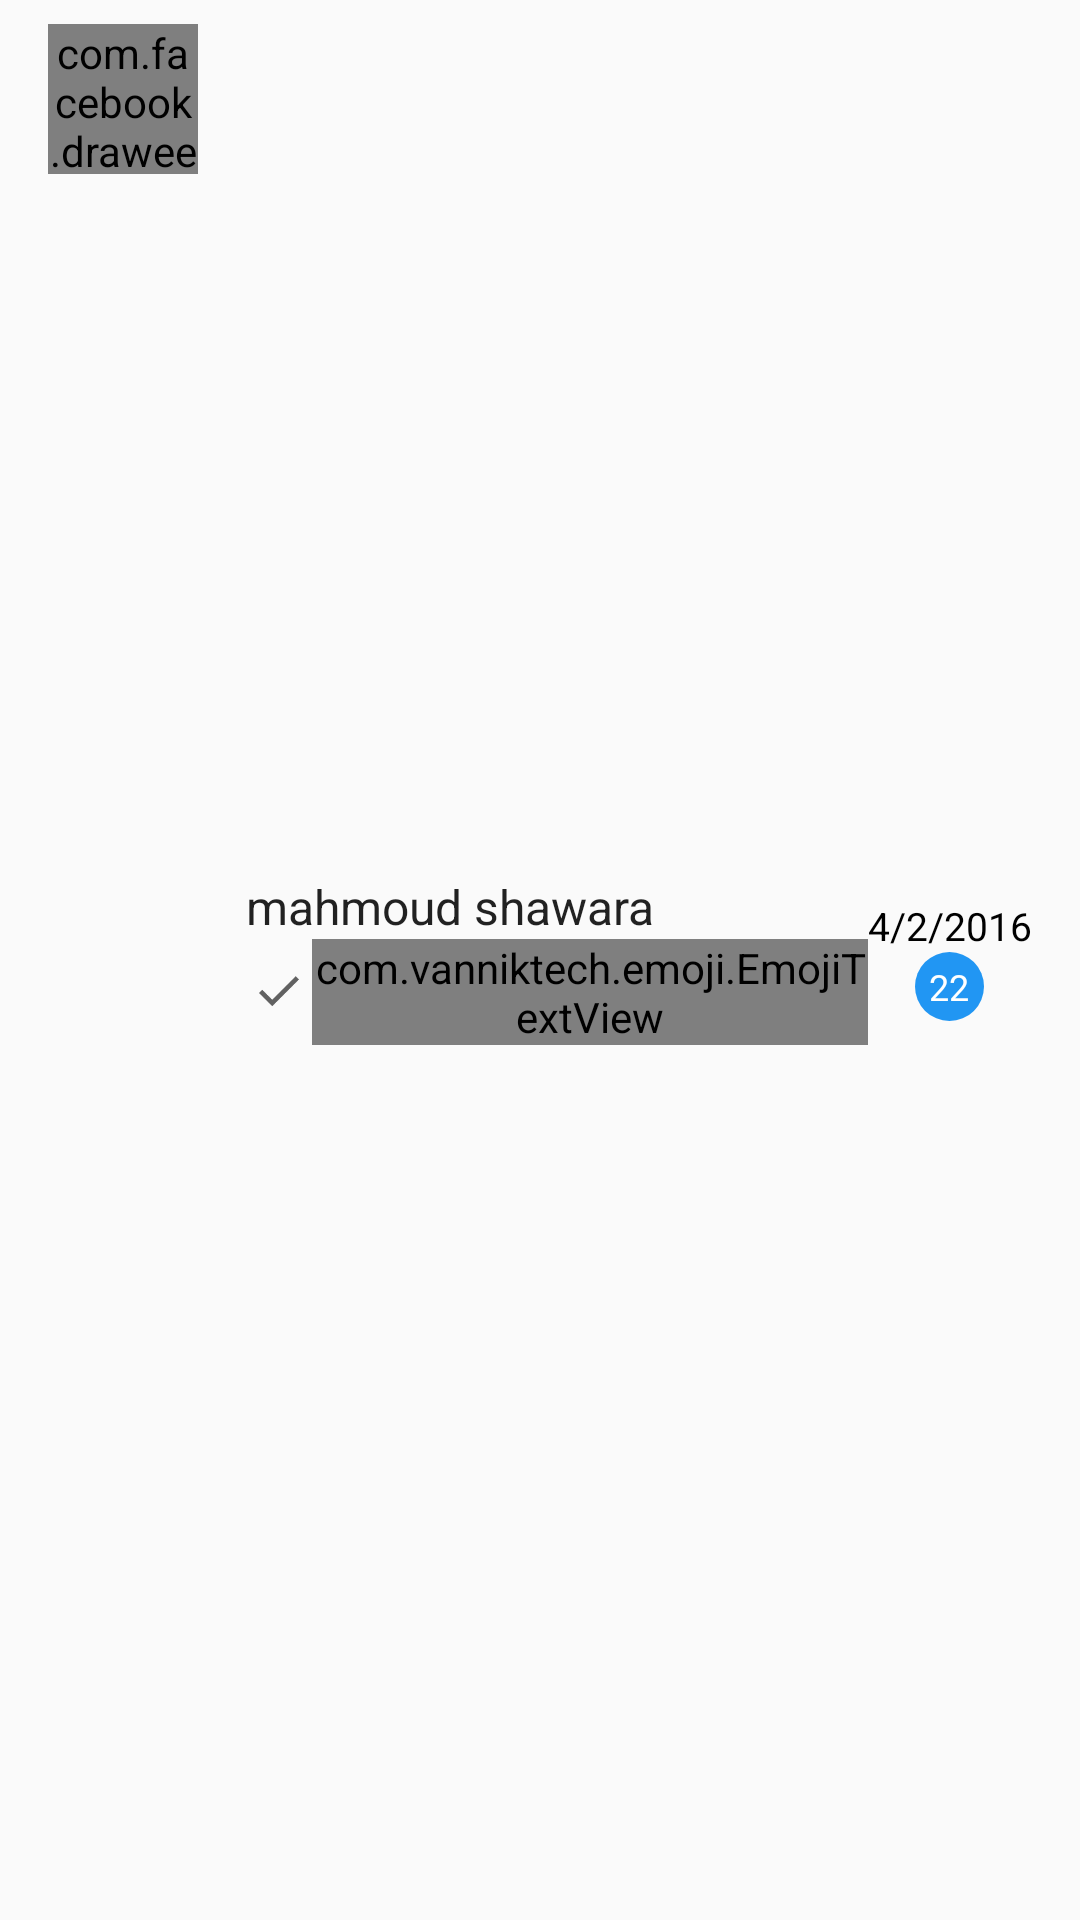

Write the Android layout XML for this screen, with the resource values it uses.
<!-- AndroidManifest.xml: application theme AppTheme -->
<!-- res/layout/chat_list_item.xml -->
<?xml version="1.0" encoding="utf-8"?>
<LinearLayout
    xmlns:android="http://schemas.android.com/apk/res/android"
    xmlns:app="http://schemas.android.com/apk/res-auto"
    xmlns:fresco="http://schemas.android.com/apk/res-auto" android:layout_width="match_parent"
    android:layout_height="wrap_content"
    android:paddingBottom="8dp"
    android:paddingLeft="16dp"
    android:paddingRight="16dp"
    android:paddingTop="8dp">

    
    
    
    
    
    
    <com.facebook.drawee.view.SimpleDraweeView
        android:id="@+id/chat_list_item_friend_image_view"
        android:layout_width="50dp"
        android:layout_height="50dp"
        android:layout_marginRight="16dp"
        fresco:failureImage="@drawable/default_profile"
        fresco:placeholderImage="@drawable/default_profile"
        fresco:roundAsCircle="true"
    />

    <LinearLayout
        android:layout_width="0dp"
        android:layout_height="match_parent"
        android:layout_weight="1"
        android:gravity="center"
        android:orientation="vertical"
    >


        <TextView
            android:id="@+id/chat_list_item_friend_name"
            android:layout_width="match_parent"
            android:layout_height="wrap_content"
            android:maxLines="1"
            android:text="mahmoud shawara"
            android:textAppearance="?attr/textAppearanceListItem"/>

        <LinearLayout
            android:layout_width="match_parent"
            android:layout_height="wrap_content"
            android:gravity="center"
            android:orientation="horizontal">

            <ImageView
                android:id="@+id/chat_list_item_message_status"
                android:layout_width="18dp"
                android:layout_height="18dp"
                android:layout_margin="2dp"
                android:src="@drawable/ic_action_tick"
                android:tint="@color/black"/>

            <com.vanniktech.emoji.EmojiTextView
                android:id="@+id/chat_list_item_message_text_view"
                android:layout_width="match_parent"
                android:layout_height="wrap_content"
                android:gravity="left"
                android:maxLines="1"
                app:emojiSize="20sp"
            />
        </LinearLayout>
    </LinearLayout>

    <LinearLayout
        android:layout_width="wrap_content"
        android:layout_height="match_parent"
        android:gravity="center"
        android:orientation="vertical"
    >


        <TextView
            android:id="@+id/chat_list_item_date"
            android:layout_width="wrap_content"
            android:layout_height="wrap_content"
            android:maxLines="1"
            android:text="4/2/2016"
            android:textColor="#000"
            android:textSize="13sp"
        />


        <TextView
            android:id="@+id/chat_list_item_message_count"
            android:layout_width="23dp"
            android:layout_height="23dp"
            android:background="@drawable/messages_counter"
            android:gravity="center"
            android:padding="2dp"
            android:text="22"
            android:textColor="#fff"
            android:textSize="12sp"
        />
    </LinearLayout>

</LinearLayout>
<!-- resources referenced by this layout -->
<resources>
  <color name="black">#616161</color>
  <!-- drawable ic_action_tick: png bitmap (drawable-hdpi, 366 bytes) -->
  <!-- drawable messages_counter (drawable) -->
  <?xml version="1.0" encoding="utf-8"?>
  <shape xmlns:android="http://schemas.android.com/apk/res/android"
         android:shape="oval">
  
      <solid android:color="@color/colorPrimary"/>
  
      <size
          android:width="30dp"
          android:height="30dp"/>
  </shape>
  <style name="AppTheme" parent="Theme.AppCompat.Light.DarkActionBar">
          
          <item name="colorPrimary">@color/colorPrimary</item>
          <item name="colorPrimaryDark">@color/colorPrimaryDark</item>
          <item name="colorAccent">@color/colorAccent</item>
  
      </style>
  <color name="colorPrimary">#2196F3</color>
  <color name="colorPrimaryDark">#1E88E5</color>
  <color name="colorAccent">#FF4081</color>
</resources>
